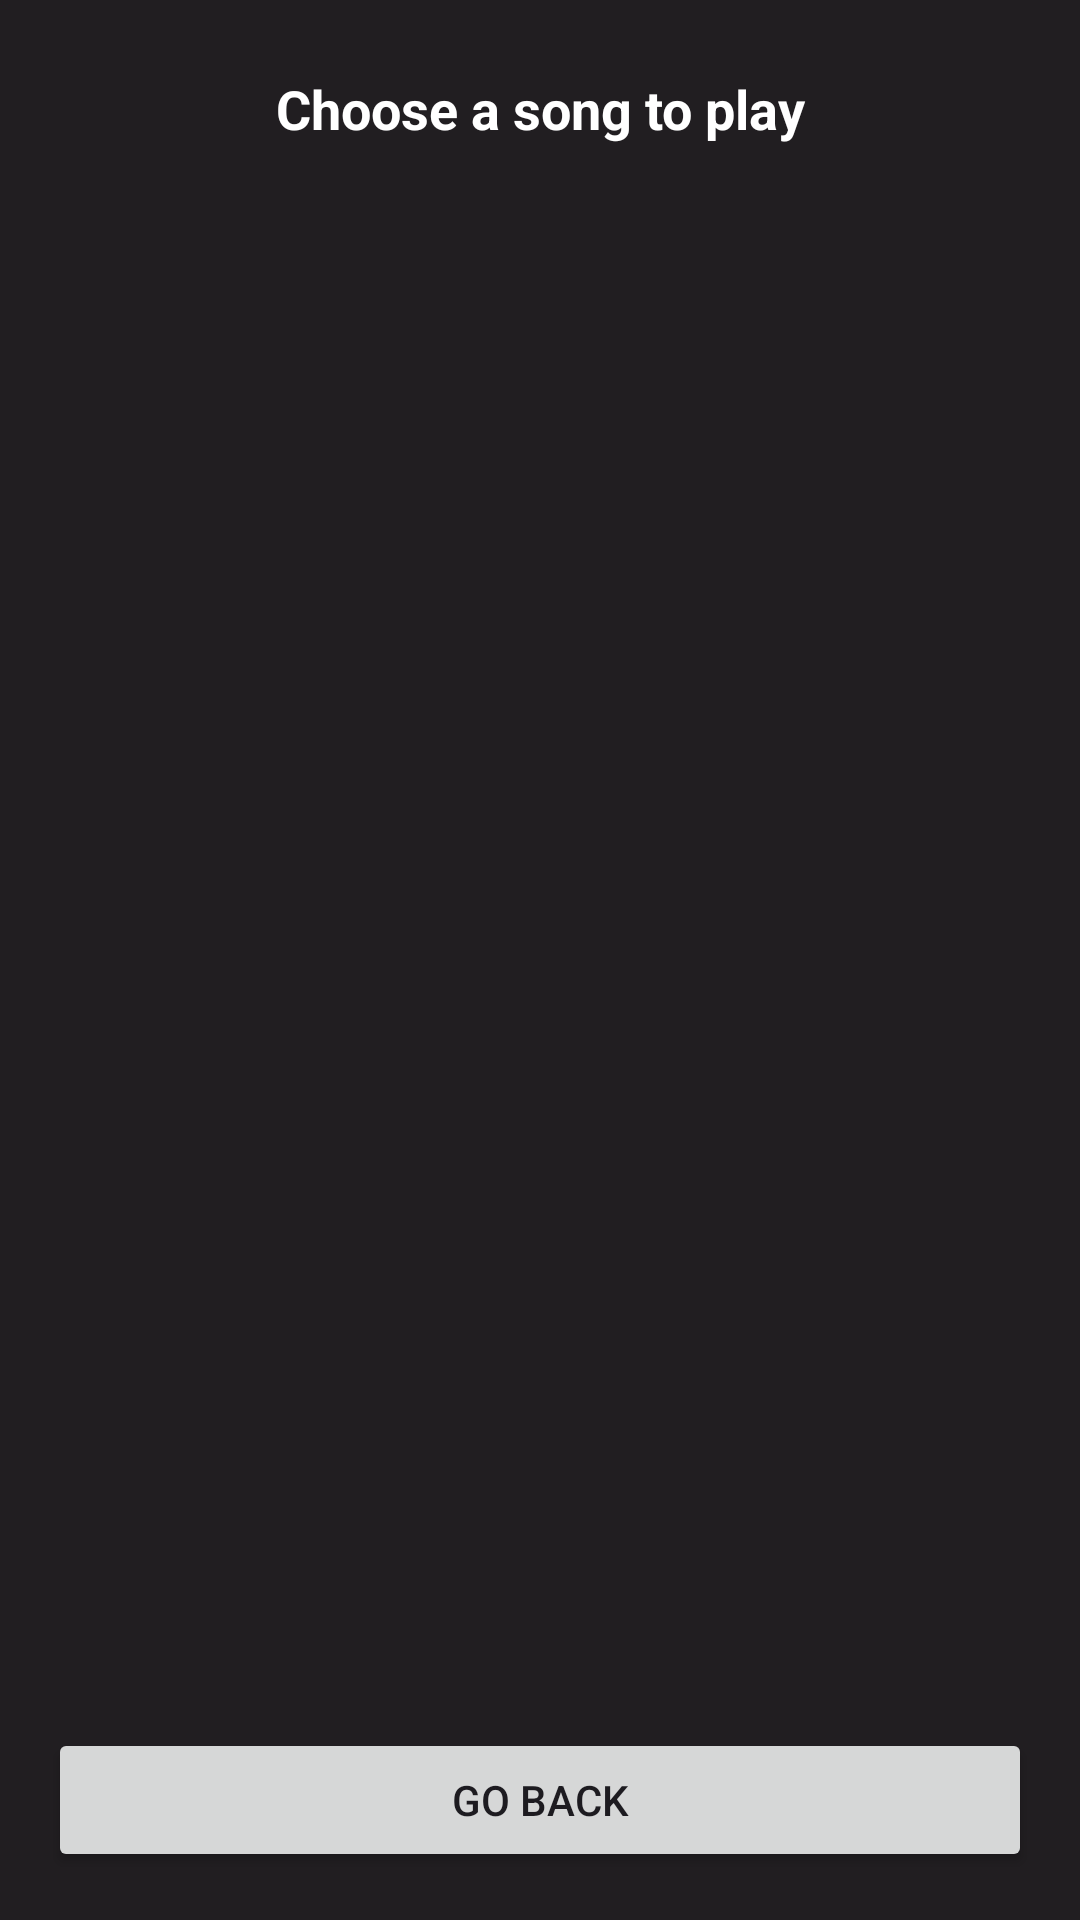

Produce the Android XML layout that renders to this screen, including the resource entries it uses.
<!-- AndroidManifest.xml: application theme Theme.LabControl -->
<!-- res/layout/activity_playlist.xml -->
<?xml version="1.0" encoding="utf-8"?>
<LinearLayout xmlns:android="http://schemas.android.com/apk/res/android"
    android:id="@+id/playlistRoot"
    android:layout_width="match_parent"
    android:layout_height="match_parent"
    android:background="@color/gray"
    android:orientation="vertical"
    android:padding="16dp">

    <TextView
        android:id="@+id/titleText"
        android:layout_width="match_parent"
        android:layout_height="wrap_content"
        android:text="Choose a song to play"
        android:textColor="@color/white"
        android:textSize="18sp"
        android:textStyle="bold"
        android:gravity="center"
        android:layout_alignParentRight="true"
        android:paddingTop="8dp"
        android:paddingBottom="8dp"/>

    <ListView
        android:id="@+id/playlistListView"
        android:layout_width="match_parent"
        android:layout_height="0dp"
        android:layout_weight="1"
        android:textColor="@color/white"
        android:divider="@android:color/darker_gray"
        android:dividerHeight="1dp" />

    <Button
        android:id="@+id/backButton"
        android:layout_width="match_parent"
        android:layout_height="wrap_content"
        android:text="Go Back" />

</LinearLayout>
<!-- resources referenced by this layout -->
<resources>
  <color name="gray">#211E21</color>
  <color name="white">#FFFFFFFF</color>
  <style name="Theme.LabControl" parent="Base.Theme.LabControl" />
  <style name="Base.Theme.LabControl" parent="Theme.Material3.DayNight.NoActionBar">
          
          
      </style>
</resources>
